The GitHub repository taufdermaur/Maturaarbeit-ML-Project contains a labelled image folder "dataset_neu" with 10 categories: besondere signale, ergaenzende angaben zu signalen, fahranordnungen parkierungsbeschraenkungen, fahrverbote mass und gewichtsbeschraenkungen, information notices, markierungen und leiteinrichtungen, verhaltenshinweise, vortrittssignale, wegweisung auf autobahnen und autostrassen, wegweisung auf haupt und nebenstrassen. Examples follow, each with its label.

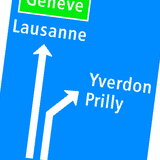
Label: wegweisung auf haupt und nebenstrassen

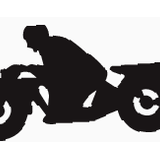
Label: ergaenzende angaben zu signalen

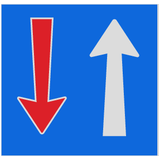
Label: vortrittssignale

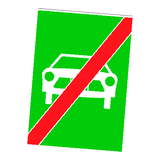
Label: verhaltenshinweise

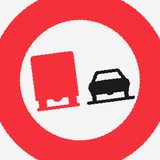
Label: fahranordnungen parkierungsbeschraenkungen

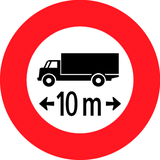
Label: fahrverbote mass und gewichtsbeschraenkungen
